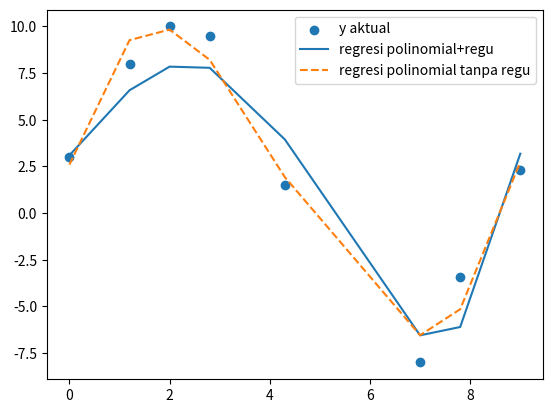

This figure's Python source:
#import numpy dan matplotlib
import numpy as np
from numpy.linalg import inv
from matplotlib import pyplot as plt

# data yang diberikan
x = np.array([0, 1.2, 2, 2.8, 4.3, 7, 7.8, 9])
y_aktual = np.array(([3, 8, 10, 9.5, 1.5, -8, -3.4, 2.3]))

#membuat fungsi untuk menghitung koefisien regresi
def hitungKoefisienRegresi(x, n, lamda): # x adalah variabel input dan n = orde model
    #membuat desain matriks
    X = np.ones((x.shape[0], n+1))
    for i in range(0, x.shape[0]):
        for j in range(0, n+1):
            X[i, j] = pow(x[i],(j))
    #hitung koefisien regresi b = (X'X+lamda*I)^-1 X'y (persamaan 13.17)
    b = inv(np.add(np.transpose(X).dot(X),
                   lamda*np.identity(n+1))).dot(np.transpose(X).dot(y_aktual))
    return X, b

#prediksi output y dg regresi polinomial + regularisasi
# misal orde n = 4 dan konstanta regularisasi lamda = 1
X, b = hitungKoefisienRegresi(x, 4, 1)
y_prediksi_polim_regu = X.dot(b)
#prediksi output y dg regresi polinomial tanpa regularisasi
# misal orde n = 4, sehingga konstanta regularisasi lamda = 0
X, b = hitungKoefisienRegresi(x, 4, 0)
y_prediksi_polim_tanpa_regu = X.dot(b)

#plot data
plt.scatter(x, y_aktual, marker="o", label = "y aktual")
plt.plot(x, y_prediksi_polim_regu, label = "regresi polinomial+regu")
plt.plot(x, y_prediksi_polim_tanpa_regu, "--", label = "regresi polinomial tanpa regu")
plt.legend()
plt.show()
